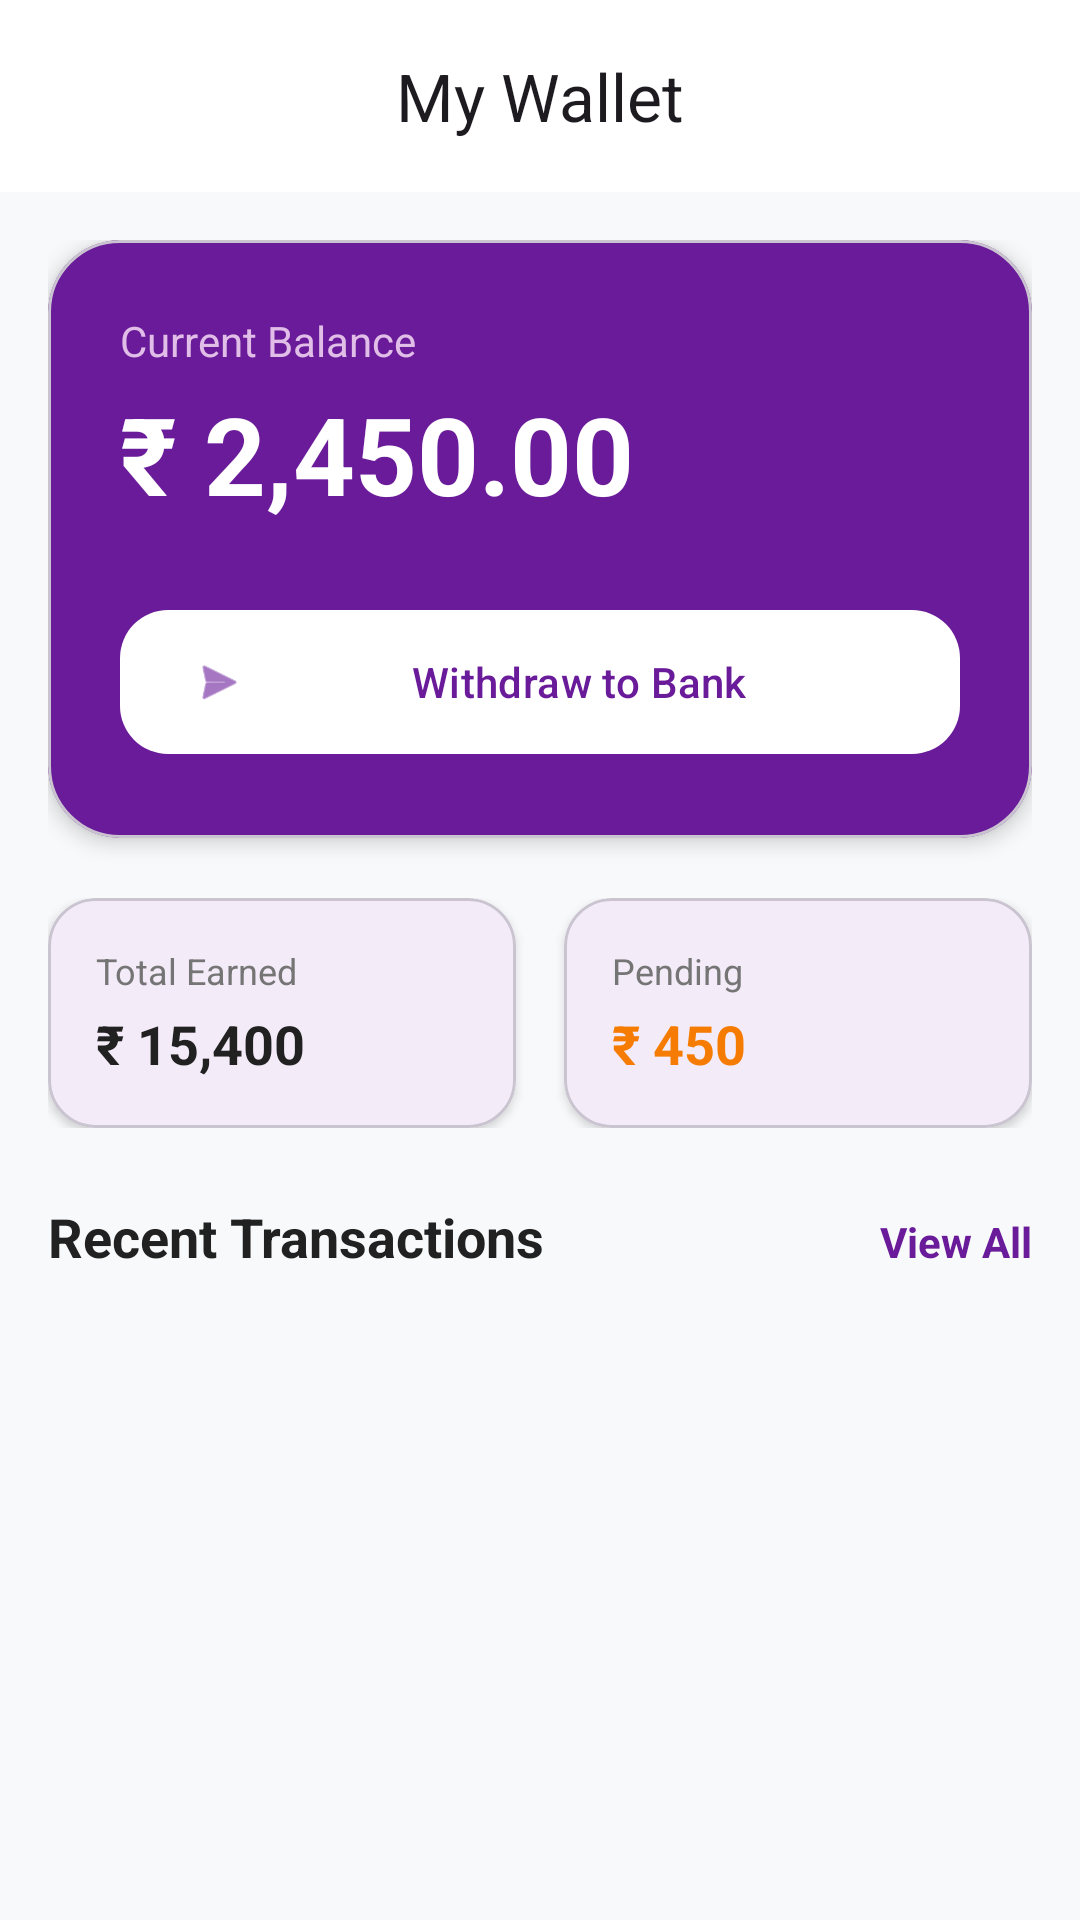

Android layout source for this screen:
<!-- AndroidManifest.xml: application theme Theme.Kk -->
<!-- res/layout/activity_wallet.xml -->
<?xml version="1.0" encoding="utf-8"?>
<androidx.coordinatorlayout.widget.CoordinatorLayout xmlns:android="http://schemas.android.com/apk/res/android"
    xmlns:app="http://schemas.android.com/apk/res-auto"
    android:layout_width="match_parent"
    android:layout_height="match_parent"
    android:background="#F8F9FA">

    <com.google.android.material.appbar.AppBarLayout
        android:layout_width="match_parent"
        android:layout_height="wrap_content"
        android:background="@android:color/white">

        <com.google.android.material.appbar.MaterialToolbar
            android:id="@+id/toolbar"
            android:layout_width="match_parent"
            android:layout_height="?attr/actionBarSize"
            app:title="My Wallet"
            app:titleCentered="true"
            app:navigationIcon="@drawable/ic_back" />

    </com.google.android.material.appbar.AppBarLayout>

    <androidx.core.widget.NestedScrollView
        android:layout_width="match_parent"
        android:layout_height="match_parent"
        app:layout_behavior="@string/appbar_scrolling_view_behavior">

        <LinearLayout
            android:layout_width="match_parent"
            android:layout_height="wrap_content"
            android:orientation="vertical"
            android:padding="16dp">

            
            <com.google.android.material.card.MaterialCardView
                android:layout_width="match_parent"
                android:layout_height="wrap_content"
                app:cardCornerRadius="24dp"
                app:cardElevation="4dp"
                app:cardBackgroundColor="#6A1B9A">

                <LinearLayout
                    android:layout_width="match_parent"
                    android:layout_height="wrap_content"
                    android:orientation="vertical"
                    android:padding="24dp">

                    <TextView
                        android:layout_width="wrap_content"
                        android:layout_height="wrap_content"
                        android:text="Current Balance"
                        android:textColor="#E1BEE7"
                        android:textSize="14sp" />

                    <TextView
                        android:id="@+id/txtBalance"
                        android:layout_width="wrap_content"
                        android:layout_height="wrap_content"
                        android:text="₹ 2,450.00"
                        android:textColor="@android:color/white"
                        android:textSize="36sp"
                        android:textStyle="bold"
                        android:layout_marginTop="4dp" />

                    <com.google.android.material.button.MaterialButton
                        android:id="@+id/btnWithdraw"
                        style="@style/Widget.Material3.Button.ElevatedButton"
                        android:layout_width="match_parent"
                        android:layout_height="56dp"
                        android:layout_marginTop="24dp"
                        android:text="Withdraw to Bank"
                        android:textColor="#6A1B9A"
                        app:backgroundTint="@android:color/white"
                        app:cornerRadius="16dp"
                        app:icon="@android:drawable/ic_menu_send"
                        app:iconTint="#6A1B9A" />

                </LinearLayout>
            </com.google.android.material.card.MaterialCardView>

            
            <LinearLayout
                android:layout_width="match_parent"
                android:layout_height="wrap_content"
                android:orientation="horizontal"
                android:layout_marginTop="20dp"
                android:weightSum="2">

                <com.google.android.material.card.MaterialCardView
                    android:layout_width="0dp"
                    android:layout_height="wrap_content"
                    android:layout_weight="1"
                    android:layout_marginEnd="8dp"
                    app:cardCornerRadius="16dp"
                    app:cardElevation="2dp">

                    <LinearLayout
                        android:layout_width="match_parent"
                        android:layout_height="wrap_content"
                        android:orientation="vertical"
                        android:padding="16dp">
                        <TextView
                            android:layout_width="wrap_content"
                            android:layout_height="wrap_content"
                            android:text="Total Earned"
                            android:textColor="#757575"
                            android:textSize="12sp" />
                        <TextView
                            android:id="@+id/txtTotalEarned"
                            android:layout_width="wrap_content"
                            android:layout_height="wrap_content"
                            android:text="₹ 15,400"
                            android:textColor="#212121"
                            android:textStyle="bold"
                            android:textSize="18sp"
                            android:layout_marginTop="4dp"/>
                    </LinearLayout>
                </com.google.android.material.card.MaterialCardView>

                <com.google.android.material.card.MaterialCardView
                    android:layout_width="0dp"
                    android:layout_height="wrap_content"
                    android:layout_weight="1"
                    android:layout_marginStart="8dp"
                    app:cardCornerRadius="16dp"
                    app:cardElevation="2dp">

                    <LinearLayout
                        android:layout_width="match_parent"
                        android:layout_height="wrap_content"
                        android:orientation="vertical"
                        android:padding="16dp">
                        <TextView
                            android:layout_width="wrap_content"
                            android:layout_height="wrap_content"
                            android:text="Pending"
                            android:textColor="#757575"
                            android:textSize="12sp" />
                        <TextView
                            android:id="@+id/txtPending"
                            android:layout_width="wrap_content"
                            android:layout_height="wrap_content"
                            android:text="₹ 450"
                            android:textColor="#F57C00"
                            android:textStyle="bold"
                            android:textSize="18sp"
                            android:layout_marginTop="4dp"/>
                    </LinearLayout>
                </com.google.android.material.card.MaterialCardView>

            </LinearLayout>

            
            <LinearLayout
                android:layout_width="match_parent"
                android:layout_height="wrap_content"
                android:orientation="horizontal"
                android:layout_marginTop="24dp"
                android:layout_marginBottom="12dp">
                <TextView
                    android:layout_width="0dp"
                    android:layout_height="wrap_content"
                    android:layout_weight="1"
                    android:text="Recent Transactions"
                    android:textStyle="bold"
                    android:textSize="18sp"
                    android:textColor="#212121" />
                <TextView
                    android:id="@+id/btnViewAll"
                    android:layout_width="wrap_content"
                    android:layout_height="wrap_content"
                    android:text="View All"
                    android:textColor="#6A1B9A"
                    android:textStyle="bold" />
            </LinearLayout>

            <androidx.recyclerview.widget.RecyclerView
                android:id="@+id/rvTransactions"
                android:layout_width="match_parent"
                android:layout_height="wrap_content"
                app:layoutManager="androidx.recyclerview.widget.LinearLayoutManager"
                android:nestedScrollingEnabled="false" />

        </LinearLayout>
    </androidx.core.widget.NestedScrollView>

</androidx.coordinatorlayout.widget.CoordinatorLayout>
<!-- resources referenced by this layout -->
<resources>
  <style name="Theme.Kk" parent="Base.Theme.Kk" />
  <style name="Base.Theme.Kk" parent="Theme.Material3.DayNight.NoActionBar">
      </style>
</resources>
